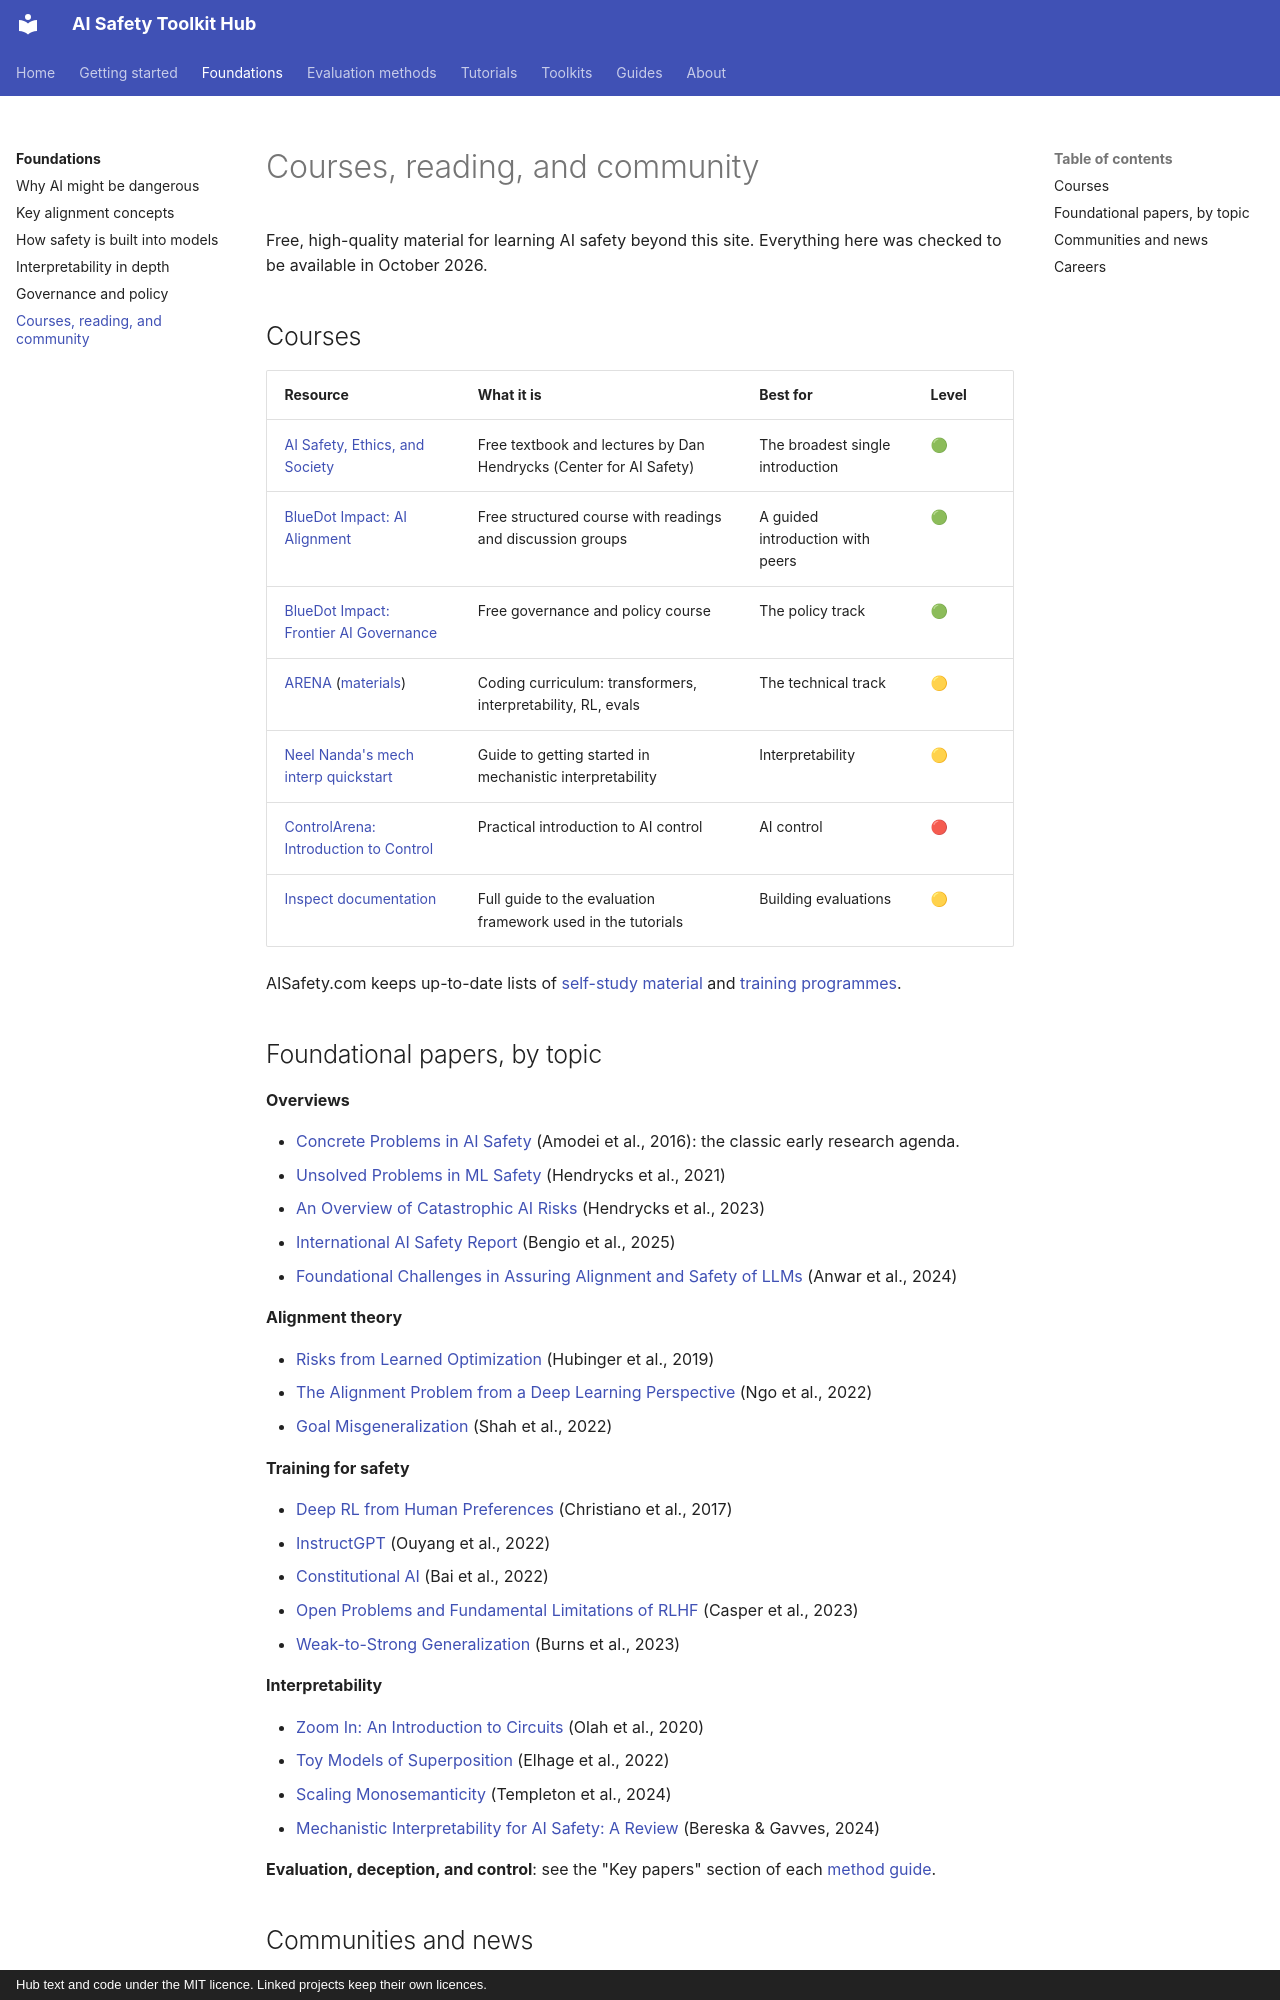

repository: rabeshi/AI-Safety-Toolkits · page: foundations/courses-and-reading/index.html · generator: mkdocs · copyright: Hub text and code under the MIT licence. Linked projects keep their own licences.

# Courses, reading, and community

Free, high-quality material for learning AI safety beyond this site. Everything here was checked to be available
in October 2026.

## Courses

| Resource | What it is | Best for | Level |
| --- | --- | --- | --- |
| [AI Safety, Ethics, and Society](https://www.aisafetybook.com/) | Free textbook and lectures by Dan Hendrycks (Center for AI Safety) | The broadest single introduction | 🟢 |
| [BlueDot Impact: AI Alignment](https://bluedot.org/courses/alignment) | Free structured course with readings and discussion groups | A guided introduction with peers | 🟢 |
| [BlueDot Impact: Frontier AI Governance](https://bluedot.org/courses/governance) | Free governance and policy course | The policy track | 🟢 |
| [ARENA](https://www.arena.education/) ([materials](https://github.com/ARENA-education/ARENA_materials)) | Coding curriculum: transformers, interpretability, RL, evals | The technical track | 🟡 |
| [Neel Nanda's mech interp quickstart](https://www.neelnanda.io/mechanistic-interpretability/quickstart) | Guide to getting started in mechanistic interpretability | Interpretability | 🟡 |
| [ControlArena: Introduction to Control](https://control-arena.aisi.org.uk/intro-to-control.html) | Practical introduction to AI control | AI control | 🔴 |
| [Inspect documentation](https://inspect.aisi.org.uk/) | Full guide to the evaluation framework used in the tutorials | Building evaluations | 🟡 |

AISafety.com keeps up-to-date lists of [self-study material](https://www.aisafety.com/courses) and
[training programmes](https://aisafety.training/).

## Foundational papers, by topic

**Overviews**

- [Concrete Problems in AI Safety](https://arxiv.org/abs/1606.06565) (Amodei et al., 2016): the classic early research agenda.
- [Unsolved Problems in ML Safety](https://arxiv.org/abs/2109.13916) (Hendrycks et al., 2021)
- [An Overview of Catastrophic AI Risks](https://arxiv.org/abs/2306.12001) (Hendrycks et al., 2023)
- [International AI Safety Report](https://arxiv.org/abs/2501.17805) (Bengio et al., 2025)
- [Foundational Challenges in Assuring Alignment and Safety of LLMs](https://arxiv.org/abs/2404.09932) (Anwar et al., 2024)

**Alignment theory**

- [Risks from Learned Optimization](https://arxiv.org/abs/1906.01820) (Hubinger et al., 2019)
- [The Alignment Problem from a Deep Learning Perspective](https://arxiv.org/abs/2209.00626) (Ngo et al., 2022)
- [Goal Misgeneralization](https://arxiv.org/abs/2210.01790) (Shah et al., 2022)

**Training for safety**

- [Deep RL from Human Preferences](https://arxiv.org/abs/1706.03741) (Christiano et al., 2017)
- [InstructGPT](https://arxiv.org/abs/2203.02155) (Ouyang et al., 2022)
- [Constitutional AI](https://arxiv.org/abs/2212.08073) (Bai et al., 2022)
- [Open Problems and Fundamental Limitations of RLHF](https://arxiv.org/abs/2307.15217) (Casper et al., 2023)
- [Weak-to-Strong Generalization](https://arxiv.org/abs/2312.09390) (Burns et al., 2023)

**Interpretability**

- [Zoom In: An Introduction to Circuits](https://distill.pub/2020/circuits/zoom-in/) (Olah et al., 2020)
- [Toy Models of Superposition](https://arxiv.org/abs/2209.10652) (Elhage et al., 2022)
- [Scaling Monosemanticity](https://transformer-circuits.pub/2024/scaling-monosemanticity/) (Templeton et al., 2024)
- [Mechanistic Interpretability for AI Safety: A Review](https://arxiv.org/abs/2404.14082) (Bereska & Gavves, 2024)

**Evaluation, deception, and control**: see the "Key papers" section of each [method guide](../methods/index.md).
